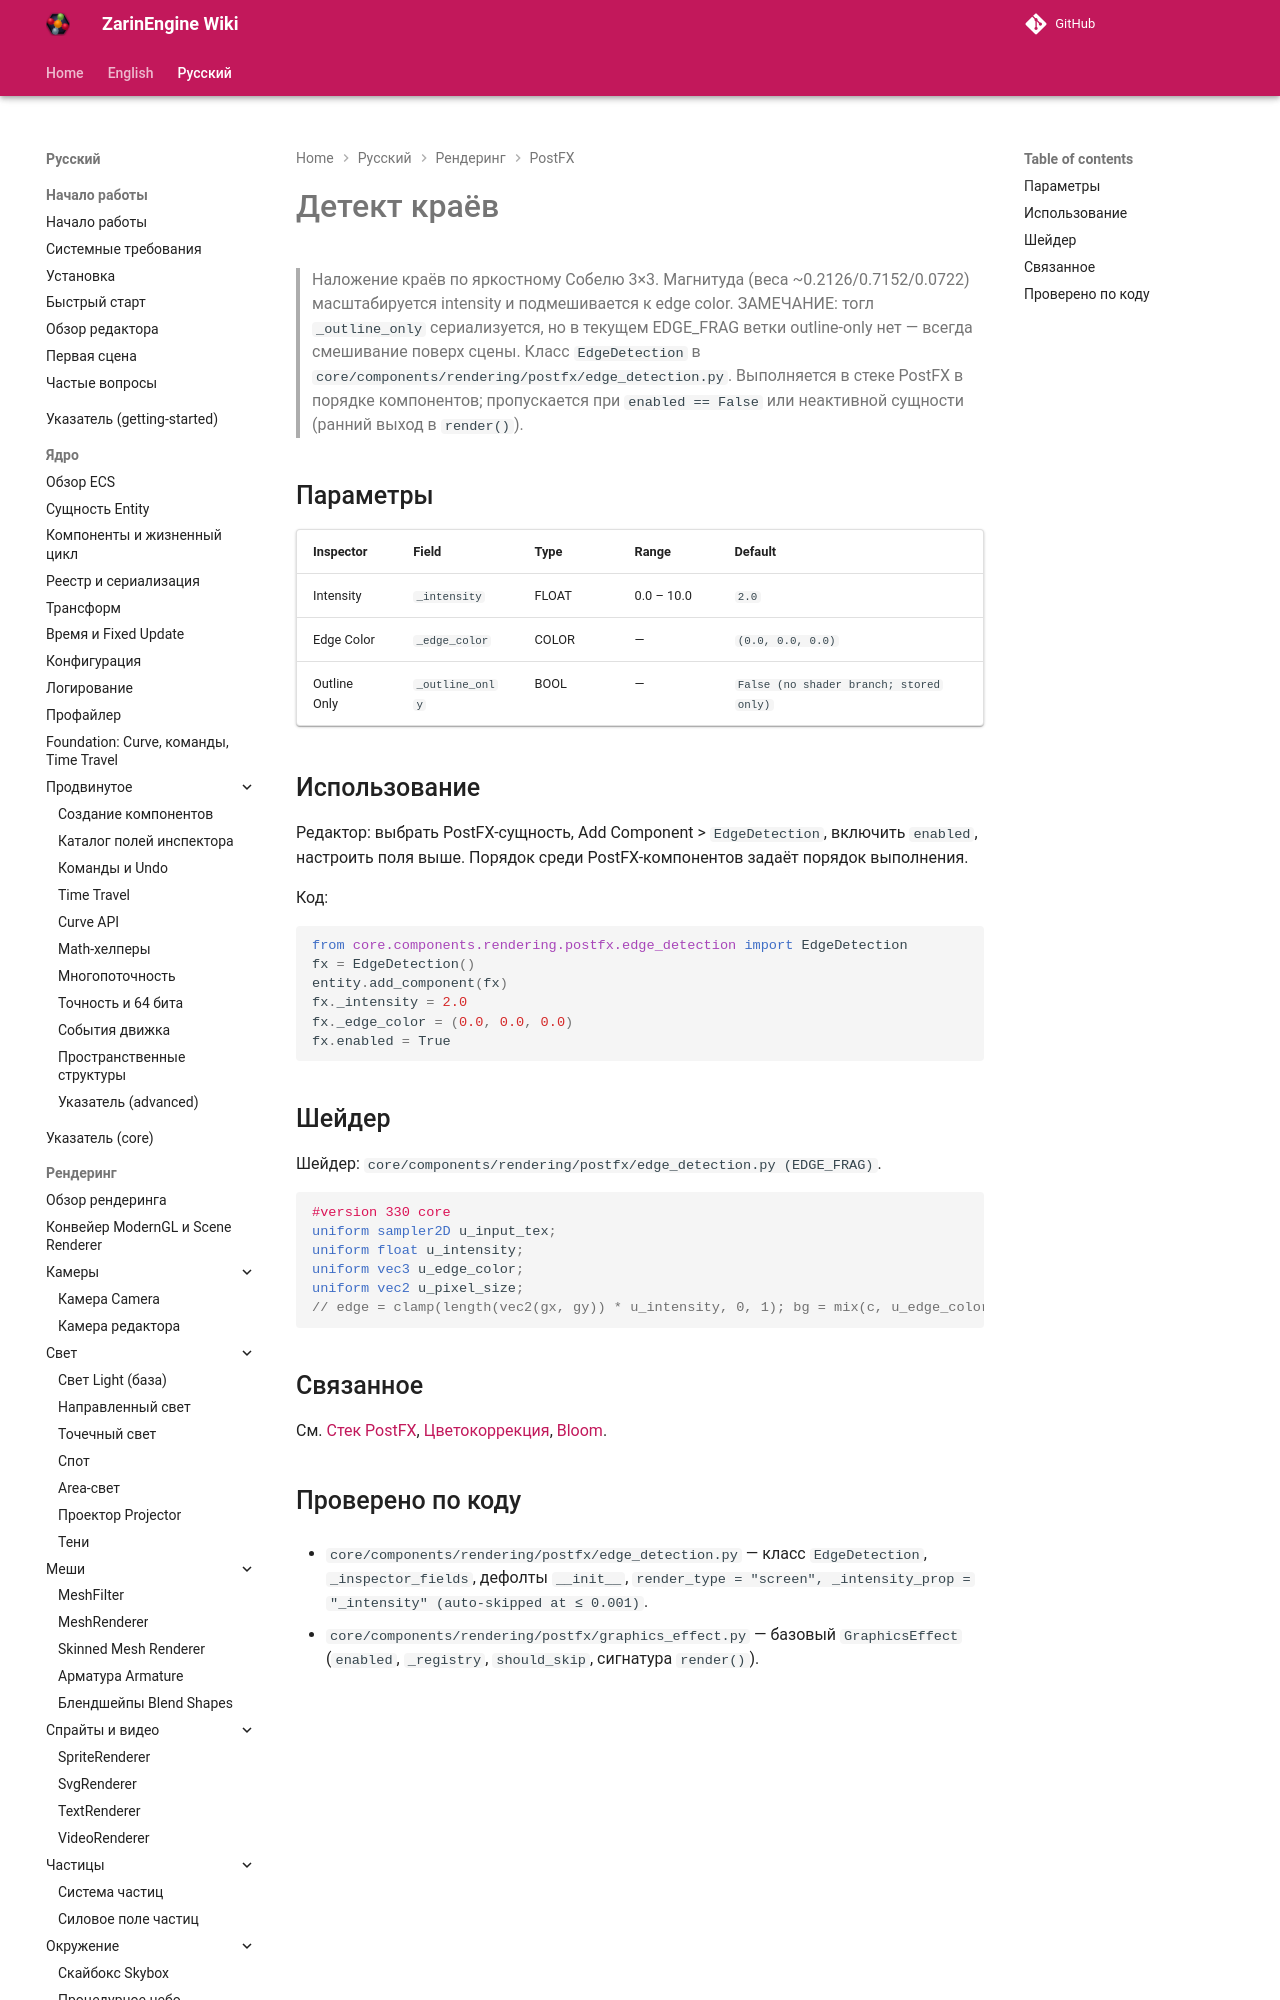

repository: EgorKonstrukt/ZarinEngineWiki · page: ru/rendering/postfx/edge-detection/index.html · generator: mkdocs

# Детект краёв

> Наложение краёв по яркостному Собелю 3×3. Магнитуда (веса ~0.2126/0.7152/0.0722) масштабируется intensity и подмешивается к edge color. ЗАМЕЧАНИЕ: тогл `_outline_only` сериализуется, но в текущем EDGE_FRAG ветки outline-only нет — всегда смешивание поверх сцены. Класс `EdgeDetection` в `core/components/rendering/postfx/edge_detection.py`. Выполняется в стеке PostFX
